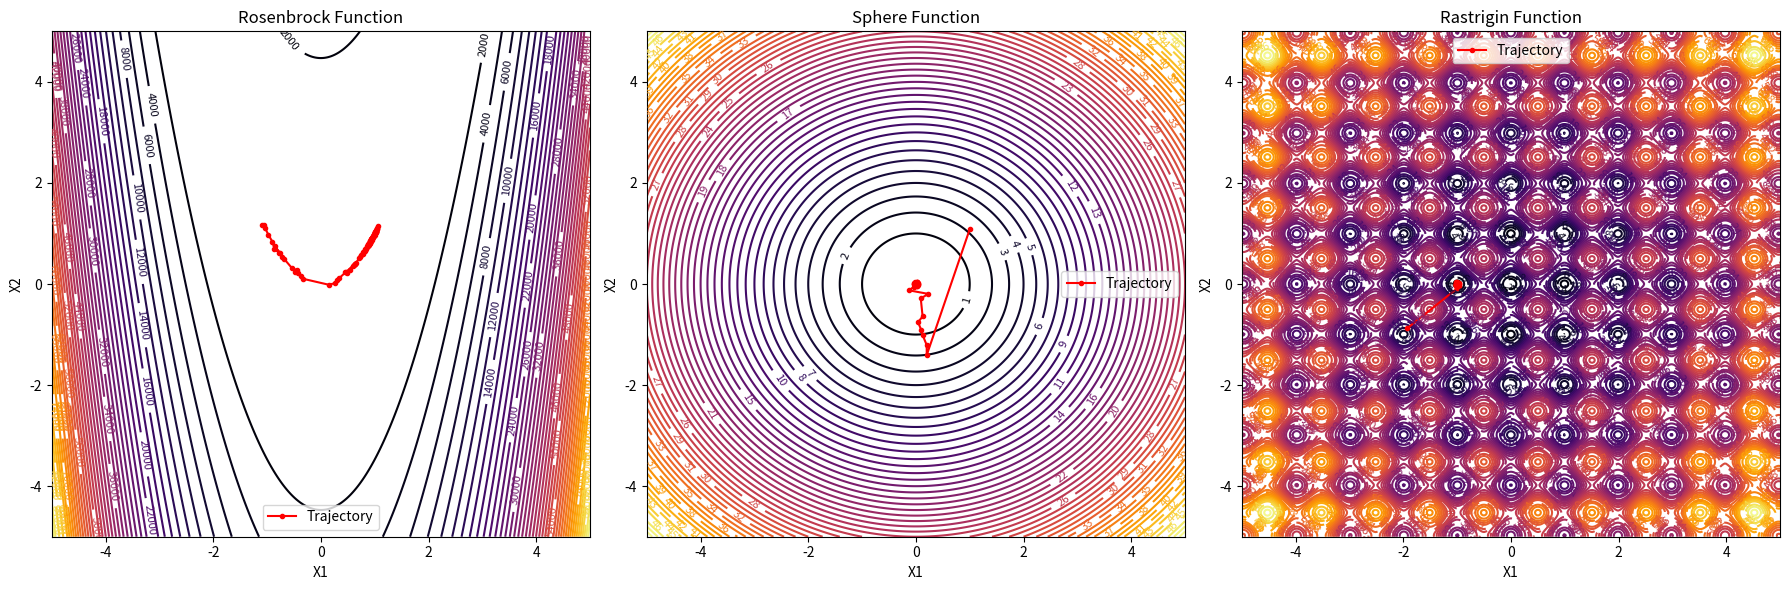

This chart was generated by the following Python code:
import numpy as np
import matplotlib.pyplot as plt


# Contains local minimum
def rosenbrock(x):
    return sum(100 * (x[1:] - np.array(x[:-1]) ** 2) ** 2 + (1 - np.array(x[:-1])) ** 2)


# Contains local minimum
def sphere(x):
    return sum(np.array(x) ** 2)


# Does not contain local minimum
def rastrigin(x):
    return 10 * len(x) + sum(x_i**2 - 10 * np.cos(2 * np.pi * x_i) for x_i in x)


def plot_function(func, ax, title, limits=(-5, 5)):
    x = np.linspace(start=limits[0], stop=limits[1], num=400)
    y = np.linspace(start=limits[0], stop=limits[1], num=400)
    # Take two 1D arrays and create two 2D arrays representing all combinations of the x and y
    X, Y = np.meshgrid(x, y)
    Z = np.array(
        [[func([xi, yi]) for xi, yi in zip(row_x, row_y)] for row_x, row_y in zip(X, Y)]
    )

    c = ax.contour(X, Y, Z, 50, cmap="inferno")
    ax.clabel(c, inline=True, fontsize=8)
    ax.set_title(title)
    ax.set_xlabel("X1")
    ax.set_ylabel("X2")


def create_population(pop_size, dimensions):
    return np.random.uniform(low=-5, high=5, size=(pop_size, dimensions))


# Mutation by adding noise to individuals
def mutate(x, mutation_rate=0.1):
    return x + mutation_rate * np.random.randn(*x.shape)


def select_best(population, fitness_values, num_best=10):
    # We want to select best individuals, not take values of best individuals
    sorted_indices = np.argsort(fitness_values)
    # Stay only best (natural selection)
    return population[sorted_indices[:num_best]]


# Evolution
def evolutionary_strategy(pop_size, dimensions, generations, func):
    population = create_population(pop_size, dimensions)
    best_fitness_values = []  # List of best fitness values in each generation
    history = []  # Record of the evolutionary path
    for generation in range(generations):
        fitness_values = np.array([func(ind) for ind in population])
        best_individuals = select_best(population, fitness_values)

        # Save the best solution from this generation
        best_solution = population[np.argmin(fitness_values)]
        history.append(best_solution)

        # Reproduction (mutation)
        new_population = []
        for individual in best_individuals:  # Loop over each of teh best individuals
            # pop_size is the total number of  individuals I want in the new population
            for _ in range(pop_size // len(best_individuals)):  # Repeat for each "best individual"
                new_population.append(mutate(individual))
        population = np.array(new_population)

        # Rosenbrock and other functions are for benchmarks for minimization, smaller means better
        best_fitness = np.min(fitness_values)
        best_fitness_values.append(
            best_fitness
        )  # Add the best fitness from this generation
        print(f"Generation {generation}: Best fitness = {best_fitness}")

    return population[np.argmin(fitness_values)], best_fitness_values, np.array(history)

# Number of individuals (solutions) in the population at each generation
pop_size = 50
dimensions = 2
# Number of iterations of the evolutionary algorithm
generations = 100

best_solution_rosenbrock, best_fitness_rosenbrock, history_rosenbrock = (
    evolutionary_strategy(pop_size, dimensions, generations, rosenbrock)
)
best_solution_sphere, best_fitness_sphere, history_sphere = evolutionary_strategy(
    pop_size, dimensions, generations, sphere
)
best_solution_rastrigin, best_fitness_rastrigin, history_rastrigin = (
    evolutionary_strategy(pop_size, dimensions, generations, rastrigin)
)


print("Best solution for Rosenbrock:", best_solution_rosenbrock)
print("Best solution for Sphere:", best_solution_sphere)
print("Best solution for Rastrigin:", best_solution_rastrigin)

fig, axs = plt.subplots(1, 3, figsize=(18, 6))

plot_function(rosenbrock, axs[0], "Rosenbrock Function")
# 'ro-': plot red 'r' circles 'o' connected by lines '-'
axs[0].plot(
    # history_rosebrock dim: (generations, 2)
    # All across first dim
    history_rosenbrock[:, 0],
    # All across second dim
    history_rosenbrock[:, 1],
    "ro-",
    markersize=3,
    label="Trajectory",
)
axs[0].legend()

plot_function(sphere, axs[1], "Sphere Function")
axs[1].plot(
    history_sphere[:, 0], 
    history_sphere[:, 1], 
    "ro-", 
    markersize=3, 
    label="Trajectory"
)
axs[1].legend()

plot_function(rastrigin, axs[2], "Rastrigin Function")
axs[2].plot(
    history_rastrigin[:, 0],
    history_rastrigin[:, 1],
    "ro-",
    markersize=3,
    label="Trajectory",
)
axs[2].legend()

plt.tight_layout()
plt.show()
